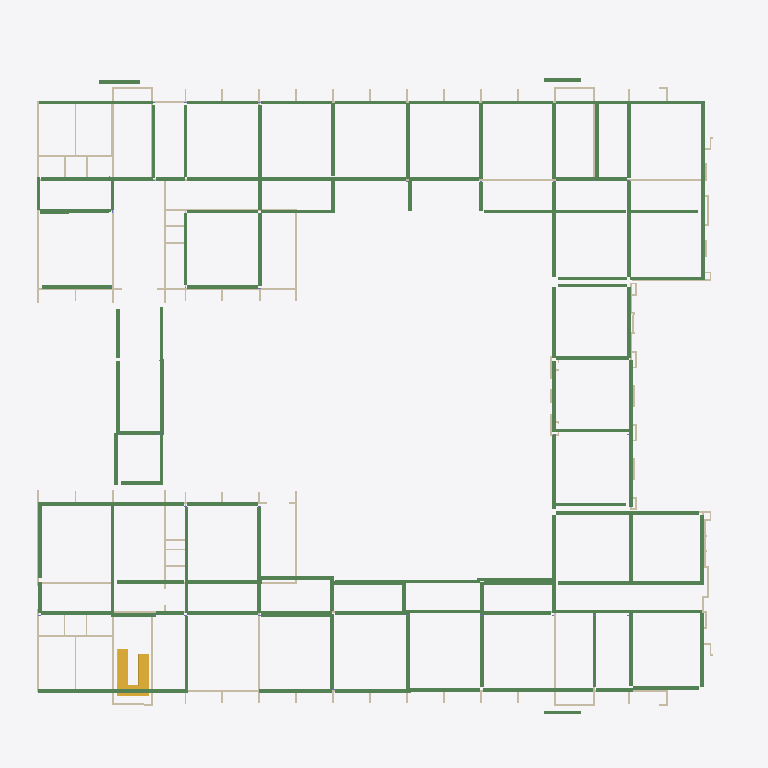
Plan cut of the same IFC building model at storey '标高 2' (level 22.80 m, cut at 24.20 m), seen from above with north up, elements coloured by IFC class: 144 beams (green), 52 walls (beige), 1 stair (yellow). Cut surfaces are drawn darker.
Extent 77.0 m × 71.6 m × 5.5 m (x, y, z). Storeys (2): 标高 1 at 18.60 m; 标高 2 at 22.80 m. Elements (607): 180 IfcWallStandardCase, 164 IfcBeam, 102 IfcColumn, 81 IfcWindow, 77 IfcDoor, 2 IfcSlab, 1 IfcStair.

HEADER;
FILE_DESCRIPTION(('ViewDefinition [CoordinationView_V2.0]','RevitIdentifiers [ContentGUID: 2c411ce4-4343-45eb-96c8-8d8931fbfe2e, VersionGUID: 936a3b82-e333-43b2-9308-cfe307507ce4, NumberOfSaves: 19]','CoordinateReference [CoordinateBase: 共享坐标]'),'2;1');
FILE_NAME('建筑四层.ifc','2026-08-05T23:20:06+08:00',(''),(''),'ODA SDAI 24.12','Autodesk Revit 25.4.50.35 (CHS) - IFC 25.4.50.35','');
FILE_SCHEMA(('IFC2X3'));
ENDSEC;
DATA;
#29=IFCPROJECT('0iGHpaGqD5wvR8ZOdE107U',#18,'项目编号',$,$,'项目名称','项目状态',(#24),#20467);
#45=IFCSITE('0iGHpaGqD5wvR8ZOdE107S',#18,'Default',$,$,#44,$,$,.ELEMENT.,(39,54,57,601318),(116,25,58,795166),0.0,$,$);
#34=IFCBUILDING('0iGHpaGqD5wvR8ZOdE107V',#18,'',$,$,#32,$,'',.ELEMENT.,$,$,#33);
#38=IFCBUILDINGSTOREY('3Zu5Bv0LOHrPC10026FoQQ',#18,'标高 1',$,'标高:正负零标高',#37,$,'标高 1',.ELEMENT.,18600.0);
#42=IFCBUILDINGSTOREY('15Z0v90RiHrPC20026FoKR',#18,'标高 2',$,'标高:上标头',#41,$,'标高 2',.ELEMENT.,22799.999999999996);
#12103=IFCSTAIR('3UEv8U1FL0ifDJmDXA1dWC',#18,'现场浇注楼梯:楼梯:506531',$,'现场浇注楼梯:整体浇筑楼梯',#12102,$,'506531',.HALF_TURN_STAIR.);
#1172=IFCWALLSTANDARDCASE('1GaEvG9mP8lwdjPlkGIu6q',#18,'基本墙:常规 - 200mm:357701',$,'基本墙:常规 - 200mm',#1160,#1164,'357701');
#6896=IFCBEAM('0ylQ8gZAD5ueUECOXNPfTg',#18,'热轧H型钢:HW400x400x13x21:446917',$,'热轧H型钢:HW400x400x13x21',#6883,#6895,'446917');
#7808=IFCBEAM('0ylQ8gZAD5ueUECOXNPfpE',#18,'热轧H型钢:HW400x400x13x21:449121',$,'热轧H型钢:HW400x400x13x21',#7795,#7807,'449121');
#7831=IFCBEAM('0ylQ8gZAD5ueUECOXNPfpG',#18,'热轧H型钢:HW400x400x13x21:449151',$,'热轧H型钢:HW400x400x13x21',#7818,#7830,'449151');
#7601=IFCBEAM('0ylQ8gZAD5ueUECOXNPfwM',#18,'热轧H型钢:HW400x400x13x21:448569',$,'热轧H型钢:HW400x400x13x21',#7588,#7600,'448569');
#6721=IFCBEAM('0ylQ8gZAD5ueUECOXNPeir',#18,'热轧H型钢:HW400x400x13x21:445850',$,'热轧H型钢:HW400x400x13x21',#6708,#6720,'445850');
#9216=IFCBEAM('0ylQ8gZAD5ueUECOXNPg9p',#18,'热轧H型钢:HW400x400x13x21:451804',$,'热轧H型钢:HW400x400x13x21',#9203,#9215,'451804');
#7900=IFCBEAM('0ylQ8gZAD5ueUECOXNPfnJ',#18,'热轧H型钢:HW400x400x13x21:449276',$,'热轧H型钢:HW400x400x13x21',#7887,#7899,'449276');
#7014=IFCBEAM('0ylQ8gZAD5ueUECOXNPfHm',#18,'热轧H型钢:HW400x400x13x21:447199',$,'热轧H型钢:HW400x400x13x21',#7001,#7013,'447199');
#7877=IFCBEAM('0ylQ8gZAD5ueUECOXNPfmH',#18,'热轧H型钢:HW400x400x13x21:449214',$,'热轧H型钢:HW400x400x13x21',#7864,#7876,'449214');
#8486=IFCBEAM('0ylQ8gZAD5ueUECOXNPfdQ',#18,'热轧H型钢:HW400x400x13x21:450421',$,'热轧H型钢:HW400x400x13x21',#8473,#8485,'450421');
#8745=IFCBEAM('0ylQ8gZAD5ueUECOXNPgVY',#18,'热轧H型钢:HW400x400x13x21:450893',$,'热轧H型钢:HW400x400x13x21',#8732,#8744,'450893');
#8932=IFCBEAM('0ylQ8gZAD5ueUECOXNPgMr',#18,'热轧H型钢:HW400x400x13x21:451354',$,'热轧H型钢:HW400x400x13x21',#8919,#8931,'451354');
#8509=IFCBEAM('0ylQ8gZAD5ueUECOXNPfax',#18,'热轧H型钢:HW400x400x13x21:450452',$,'热轧H型钢:HW400x400x13x21',#8496,#8508,'450452');
#7854=IFCBEAM('0ylQ8gZAD5ueUECOXNPfmm',#18,'热轧H型钢:HW400x400x13x21:449183',$,'热轧H型钢:HW400x400x13x21',#7841,#7853,'449183');
#8394=IFCBEAM('0ylQ8gZAD5ueUECOXNPfXB',#18,'热轧H型钢:HW400x400x13x21:450276',$,'热轧H型钢:HW400x400x13x21',#8381,#8393,'450276');
#9517=IFCBEAM('0ylQ8gZAD5ueUECOXNPg13',#18,'热轧H型钢:HW400x400x13x21:452332',$,'热轧H型钢:HW400x400x13x21',#9504,#9516,'452332');
#9725=IFCBEAM('0ylQ8gZAD5ueUECOXNPgwZ',#18,'热轧H型钢:HW400x400x13x21:452620',$,'热轧H型钢:HW400x400x13x21',#9712,#9724,'452620');
#7670=IFCBEAM('0ylQ8gZAD5ueUECOXNPf_x',#18,'热轧H型钢:HW400x400x13x21:448788',$,'热轧H型钢:HW400x400x13x21',#7657,#7669,'448788');
#8768=IFCBEAM('0ylQ8gZAD5ueUECOXNPgVP',#18,'热轧H型钢:HW400x400x13x21:450934',$,'热轧H型钢:HW400x400x13x21',#8755,#8767,'450934');
#8301=IFCBEAM('0ylQ8gZAD5ueUECOXNPfZ9',#18,'热轧H型钢:HW400x400x13x21:450150',$,'热轧H型钢:HW400x400x13x21',#8288,#8300,'450150');
#6872=IFCBEAM('0ylQ8gZAD5ueUECOXNPfS8',#18,'热轧H型钢:HW400x400x13x21:446887',$,'热轧H型钢:HW400x400x13x21',#6859,#6871,'446887');
#7156=IFCBEAM('0ylQ8gZAD5ueUECOXNPf8a',#18,'热轧H型钢:HW400x400x13x21:447627',$,'热轧H型钢:HW400x400x13x21',#7143,#7155,'447627');
#7485=IFCBEAM('0ylQ8gZAD5ueUECOXNPf74',#18,'热轧H型钢:HW400x400x13x21:448363',$,'热轧H型钢:HW400x400x13x21',#7472,#7484,'448363');
#7038=IFCBEAM('0ylQ8gZAD5ueUECOXNPfHP',#18,'热轧H型钢:HW400x400x13x21:447222',$,'热轧H型钢:HW400x400x13x21',#7025,#7037,'447222');
#7624=IFCBEAM('0ylQ8gZAD5ueUECOXNPfxT',#18,'热轧H型钢:HW400x400x13x21:448626',$,'热轧H型钢:HW400x400x13x21',#7611,#7623,'448626');
#7785=IFCBEAM('0ylQ8gZAD5ueUECOXNPfzj',#18,'热轧H型钢:HW400x400x13x21:448962',$,'热轧H型钢:HW400x400x13x21',#7772,#7784,'448962');
#8325=IFCBEAM('0ylQ8gZAD5ueUECOXNPfW$',#18,'热轧H型钢:HW400x400x13x21:450192',$,'热轧H型钢:HW400x400x13x21',#8312,#8324,'450192');
#8371=IFCBEAM('0ylQ8gZAD5ueUECOXNPfXb',#18,'热轧H型钢:HW400x400x13x21:450250',$,'热轧H型钢:HW400x400x13x21',#8358,#8370,'450250');
#8603=IFCBEAM('0ylQ8gZAD5ueUECOXNPgQN',#18,'热轧H型钢:HW400x400x13x21:450616',$,'热轧H型钢:HW400x400x13x21',#8590,#8602,'450616');
#10305=IFCBEAM('0ylQ8gZAD5ueUECOXNPhQq',#18,'热轧H型钢:HW400x400x13x21:454683',$,'热轧H型钢:HW400x400x13x21',#10292,#10304,'454683');
#7133=IFCBEAM('0ylQ8gZAD5ueUECOXNPfBp',#18,'热轧H型钢:HW400x400x13x21:447580',$,'热轧H型钢:HW400x400x13x21',#7120,#7132,'447580');
#8348=IFCBEAM('0ylQ8gZAD5ueUECOXNPfWV',#18,'热轧H型钢:HW400x400x13x21:450224',$,'热轧H型钢:HW400x400x13x21',#8335,#8347,'450224');
#9073=IFCBEAM('0ylQ8gZAD5ueUECOXNPgAp',#18,'热轧H型钢:HW400x400x13x21:451612',$,'热轧H型钢:HW400x400x13x21',#9060,#9072,'451612');
#6687=IFCBEAM('0ylQ8gZAD5ueUECOXNPelE',#18,'热轧H型钢:HW400x400x13x21:445793',$,'热轧H型钢:HW400x400x13x21',#6670,#6686,'445793');
#6919=IFCBEAM('0ylQ8gZAD5ueUECOXNPfIb',#18,'热轧H型钢:HW400x400x13x21:446986',$,'热轧H型钢:HW400x400x13x21',#6906,#6918,'446986');
#8230=IFCBEAM('0ylQ8gZAD5ueUECOXNPfjW',#18,'热轧H型钢:HW400x400x13x21:449999',$,'热轧H型钢:HW400x400x13x21',#8217,#8229,'449999');
#8556=IFCBEAM('0ylQ8gZAD5ueUECOXNPfbP',#18,'热轧H型钢:HW400x400x13x21:450550',$,'热轧H型钢:HW400x400x13x21',#8543,#8555,'450550');
#9308=IFCBEAM('0ylQ8gZAD5ueUECOXNPgFp',#18,'热轧H型钢:HW400x400x13x21:451932',$,'热轧H型钢:HW400x400x13x21',#9295,#9307,'451932');
#7227=IFCBEAM('0ylQ8gZAD5ueUECOXNPfEO',#18,'热轧H型钢:HW400x400x13x21:447799',$,'热轧H型钢:HW400x400x13x21',#7214,#7226,'447799');
#10236=IFCBEAM('0ylQ8gZAD5ueUECOXNPgdQ',#18,'热轧H型钢:HW400x400x13x21:454517',$,'热轧H型钢:HW400x400x13x21',#10223,#10235,'454517');
#7532=IFCBEAM('0ylQ8gZAD5ueUECOXNPf5t',#18,'热轧H型钢:HW400x400x13x21:448472',$,'热轧H型钢:HW400x400x13x21',#7519,#7531,'448472');
#9841=IFCBEAM('0ylQ8gZAD5ueUECOXNPg$5',#18,'热轧H型钢:HW400x400x13x21:452970',$,'热轧H型钢:HW400x400x13x21',#9828,#9840,'452970');
#8885=IFCBEAM('0ylQ8gZAD5ueUECOXNPgGQ',#18,'热轧H型钢:HW400x400x13x21:451253',$,'热轧H型钢:HW400x400x13x21',#8872,#8884,'451253');
#9002=IFCBEAM('0ylQ8gZAD5ueUECOXNPgK4',#18,'热轧H型钢:HW400x400x13x21:451499',$,'热轧H型钢:HW400x400x13x21',#8989,#9001,'451499');
#8580=IFCBEAM('0ylQ8gZAD5ueUECOXNPgQX',#18,'热轧H型钢:HW400x400x13x21:450574',$,'热轧H型钢:HW400x400x13x21',#8567,#8579,'450574');
#8979=IFCBEAM('0ylQ8gZAD5ueUECOXNPgKb',#18,'热轧H型钢:HW400x400x13x21:451466',$,'热轧H型钢:HW400x400x13x21',#8966,#8978,'451466');
#9609=IFCBEAM('0ylQ8gZAD5ueUECOXNPg7A',#18,'热轧H型钢:HW400x400x13x21:452453',$,'热轧H型钢:HW400x400x13x21',#9596,#9608,'452453');
#7344=IFCBEAM('0ylQ8gZAD5ueUECOXNPfDI',#18,'热轧H型钢:HW400x400x13x21:447997',$,'热轧H型钢:HW400x400x13x21',#7331,#7343,'447997');
#8532=IFCBEAM('0ylQ8gZAD5ueUECOXNPfbs',#18,'热轧H型钢:HW400x400x13x21:450521',$,'热轧H型钢:HW400x400x13x21',#8519,#8531,'450521');
#9911=IFCBEAM('0ylQ8gZAD5ueUECOXNPgnP',#18,'热轧H型钢:HW400x400x13x21:453366',$,'热轧H型钢:HW400x400x13x21',#9898,#9910,'453366');
#9144=IFCBEAM('0ylQ8gZAD5ueUECOXNPg8l',#18,'热轧H型钢:HW400x400x13x21:451712',$,'热轧H型钢:HW400x400x13x21',#9131,#9143,'451712');
#8159=IFCBEAM('0ylQ8gZAD5ueUECOXNPflM',#18,'热轧H型钢:HW400x400x13x21:449913',$,'热轧H型钢:HW400x400x13x21',#8146,#8158,'449913');
#8278=IFCBEAM('0ylQ8gZAD5ueUECOXNPfYF',#18,'热轧H型钢:HW400x400x13x21:450080',$,'热轧H型钢:HW400x400x13x21',#8265,#8277,'450080');
#9749=IFCBEAM('0ylQ8gZAD5ueUECOXNPgwV',#18,'热轧H型钢:HW400x400x13x21:452656',$,'热轧H型钢:HW400x400x13x21',#9736,#9748,'452656');
#8627=IFCBEAM('0ylQ8gZAD5ueUECOXNPgRO',#18,'热轧H型钢:HW400x400x13x21:450679',$,'热轧H型钢:HW400x400x13x21',#8614,#8626,'450679');
#8463=IFCBEAM('0ylQ8gZAD5ueUECOXNPfdx',#18,'热轧H型钢:HW400x400x13x21:450388',$,'热轧H型钢:HW400x400x13x21',#8450,#8462,'450388');
#490=IFCWALLSTANDARDCASE('1GaEvG9mP8lwdjPlkGIxwt',#18,'基本墙:常规 - 200mm:346694',$,'基本墙:常规 - 200mm',#478,#482,'346694');
#9192=IFCBEAM('0ylQ8gZAD5ueUECOXNPg8K',#18,'热轧H型钢:HW400x400x13x21:451771',$,'热轧H型钢:HW400x400x13x21',#9179,#9191,'451771');
#10282=IFCBEAM('0ylQ8gZAD5ueUECOXNPgbK',#18,'热轧H型钢:HW400x400x13x21:454651',$,'热轧H型钢:HW400x400x13x21',#10269,#10281,'454651');
#7062=IFCBEAM('0ylQ8gZAD5ueUECOXNPfMu',#18,'热轧H型钢:HW400x400x13x21:447255',$,'热轧H型钢:HW400x400x13x21',#7049,#7061,'447255');
#9586=IFCBEAM('0ylQ8gZAD5ueUECOXNPg7e',#18,'热轧H型钢:HW400x400x13x21:452423',$,'热轧H型钢:HW400x400x13x21',#9573,#9585,'452423');
#9097=IFCBEAM('0ylQ8gZAD5ueUECOXNPgAT',#18,'热轧H型钢:HW400x400x13x21:451634',$,'热轧H型钢:HW400x400x13x21',#9084,#9096,'451634');
#9049=IFCBEAM('0ylQ8gZAD5ueUECOXNPgLO',#18,'热轧H型钢:HW400x400x13x21:451575',$,'热轧H型钢:HW400x400x13x21',#9036,#9048,'451575');
#9239=IFCBEAM('0ylQ8gZAD5ueUECOXNPg9V',#18,'热轧H型钢:HW400x400x13x21:451824',$,'热轧H型钢:HW400x400x13x21',#9226,#9238,'451824');
#9494=IFCBEAM('0ylQ8gZAD5ueUECOXNPg0N',#18,'热轧H型钢:HW400x400x13x21:452280',$,'热轧H型钢:HW400x400x13x21',#9481,#9493,'452280');
#9471=IFCBEAM('0ylQ8gZAD5ueUECOXNPg31',#18,'热轧H型钢:HW400x400x13x21:452206',$,'热轧H型钢:HW400x400x13x21',#9458,#9470,'452206');
#7321=IFCBEAM('0ylQ8gZAD5ueUECOXNPfDs',#18,'热轧H型钢:HW400x400x13x21:447961',$,'热轧H型钢:HW400x400x13x21',#7308,#7320,'447961');
#7415=IFCBEAM('0ylQ8gZAD5ueUECOXNPf0I',#18,'热轧H型钢:HW400x400x13x21:448189',$,'热轧H型钢:HW400x400x13x21',#7402,#7414,'448189');
#8417=IFCBEAM('0ylQ8gZAD5ueUECOXNPfcz',#18,'热轧H型钢:HW400x400x13x21:450322',$,'热轧H型钢:HW400x400x13x21',#8404,#8416,'450322');
#8792=IFCBEAM('0ylQ8gZAD5ueUECOXNPgSv',#18,'热轧H型钢:HW400x400x13x21:450966',$,'热轧H型钢:HW400x400x13x21',#8779,#8791,'450966');
#9702=IFCBEAM('0ylQ8gZAD5ueUECOXNPg5B',#18,'热轧H型钢:HW400x400x13x21:452580',$,'热轧H型钢:HW400x400x13x21',#9689,#9701,'452580');
#7438=IFCBEAM('0ylQ8gZAD5ueUECOXNPf6Z',#18,'热轧H型钢:HW400x400x13x21:448268',$,'热轧H型钢:HW400x400x13x21',#7425,#7437,'448268');
#10328=IFCBEAM('0ylQ8gZAD5ueUECOXNPhRk',#18,'热轧H型钢:HW400x400x13x21:454721',$,'热轧H型钢:HW400x400x13x21',#10315,#10327,'454721');
#7508=IFCBEAM('0ylQ8gZAD5ueUECOXNPf4A',#18,'热轧H型钢:HW400x400x13x21:448421',$,'热轧H型钢:HW400x400x13x21',#7495,#7507,'448421');
#7555=IFCBEAM('0ylQ8gZAD5ueUECOXNPfwk',#18,'热轧H型钢:HW400x400x13x21:448513',$,'热轧H型钢:HW400x400x13x21',#7542,#7554,'448513');
#7578=IFCBEAM('0ylQ8gZAD5ueUECOXNPfwm',#18,'热轧H型钢:HW400x400x13x21:448543',$,'热轧H型钢:HW400x400x13x21',#7565,#7577,'448543');
#7762=IFCBEAM('0ylQ8gZAD5ueUECOXNPfy9',#18,'热轧H型钢:HW400x400x13x21:448934',$,'热轧H型钢:HW400x400x13x21',#7749,#7761,'448934');
#8254=IFCBEAM('0ylQ8gZAD5ueUECOXNPfjS',#18,'热轧H型钢:HW400x400x13x21:450035',$,'热轧H型钢:HW400x400x13x21',#8241,#8253,'450035');
#10144=IFCBEAM('0ylQ8gZAD5ueUECOXNPgiU',#18,'热轧H型钢:HW400x400x13x21:454065',$,'热轧H型钢:HW400x400x13x21',#10131,#10143,'454065');
#7739=IFCBEAM('0ylQ8gZAD5ueUECOXNPfye',#18,'热轧H型钢:HW400x400x13x21:448903',$,'热轧H型钢:HW400x400x13x21',#7726,#7738,'448903');
#8043=IFCBEAM('0ylQ8gZAD5ueUECOXNPfhE',#18,'热轧H型钢:HW400x400x13x21:449633',$,'热轧H型钢:HW400x400x13x21',#8030,#8042,'449633');
#8440=IFCBEAM('0ylQ8gZAD5ueUECOXNPfc2',#18,'热轧H型钢:HW400x400x13x21:450349',$,'热轧H型钢:HW400x400x13x21',#8427,#8439,'450349');
#8183=IFCBEAM('0ylQ8gZAD5ueUECOXNPfin',#18,'热轧H型钢:HW400x400x13x21:449950',$,'热轧H型钢:HW400x400x13x21',#8170,#8182,'449950');
#8207=IFCBEAM('0ylQ8gZAD5ueUECOXNPfiR',#18,'热轧H型钢:HW400x400x13x21:449972',$,'热轧H型钢:HW400x400x13x21',#8194,#8206,'449972');
#8675=IFCBEAM('0ylQ8gZAD5ueUECOXNPgOK',#18,'热轧H型钢:HW400x400x13x21:450747',$,'热轧H型钢:HW400x400x13x21',#8662,#8674,'450747');
#10491=IFCBEAM('0ylQ8gZAD5ueUECOXNPhHP',#18,'热轧H型钢:HW400x400x13x21:455414',$,'热轧H型钢:HW400x400x13x21',#10478,#10490,'455414');
#8067=IFCBEAM('0ylQ8gZAD5ueUECOXNPfea',#18,'热轧H型钢:HW400x400x13x21:449675',$,'热轧H型钢:HW400x400x13x21',#8054,#8066,'449675');
#7948=IFCBEAM('0ylQ8gZAD5ueUECOXNPfr7',#18,'热轧H型钢:HW400x400x13x21:449512',$,'热轧H型钢:HW400x400x13x21',#7935,#7947,'449512');
#7179=IFCBEAM('0ylQ8gZAD5ueUECOXNPf9x',#18,'热轧H型钢:HW400x400x13x21:447700',$,'热轧H型钢:HW400x400x13x21',#7166,#7178,'447700');
#6943=IFCBEAM('0ylQ8gZAD5ueUECOXNPfJd',#18,'热轧H型钢:HW400x400x13x21:447048',$,'热轧H型钢:HW400x400x13x21',#6930,#6942,'447048');
#352=IFCWALLSTANDARDCASE('1GaEvG9mP8lwdjPlkGIxNW',#18,'基本墙:常规 - 200mm:344337',$,'基本墙:常规 - 200mm',#340,#344,'344337');
#651=IFCWALLSTANDARDCASE('1GaEvG9mP8lwdjPlkGIw3w',#18,'基本墙:常规 - 200mm:349195',$,'基本墙:常规 - 200mm',#639,#643,'349195');
#7109=IFCBEAM('0ylQ8gZAD5ueUECOXNPfLB',#18,'热轧H型钢:HW400x400x13x21:447460',$,'热轧H型钢:HW400x400x13x21',#7096,#7108,'447460');
#9958=IFCBEAM('0ylQ8gZAD5ueUECOXNPggb',#18,'热轧H型钢:HW400x400x13x21:453642',$,'热轧H型钢:HW400x400x13x21',#9945,#9957,'453642');
#10004=IFCBEAM('0ylQ8gZAD5ueUECOXNPghe',#18,'热轧H型钢:HW400x400x13x21:453703',$,'热轧H型钢:HW400x400x13x21',#9991,#10003,'453703');
#674=IFCWALLSTANDARDCASE('1GaEvG9mP8lwdjPlkGIw2x',#18,'基本墙:常规 - 200mm:349258',$,'基本墙:常规 - 200mm',#662,#666,'349258');
#2336=IFCWALLSTANDARDCASE('3oTYSou25Eo9L6BtFJzIw2',#18,'基本墙:常规 - 200mm:374000',$,'基本墙:常规 - 200mm',#2324,#2328,'374000');
#3338=IFCWALLSTANDARDCASE('3oTYSou25Eo9L6BtFJzNen',#18,'基本墙:常规 - 200mm:385091',$,'基本墙:常规 - 200mm',#3326,#3330,'385091');
#2137=IFCWALLSTANDARDCASE('3oTYSou25Eo9L6BtFJzJ9u',#18,'基本墙:常规 - 200mm:370698',$,'基本墙:常规 - 200mm',#2125,#2129,'370698');
#1057=IFCWALLSTANDARDCASE('1GaEvG9mP8lwdjPlkGIuRM',#18,'基本墙:常规 - 200mm:356903',$,'基本墙:常规 - 200mm',#1045,#1049,'356903');
#7251=IFCBEAM('0ylQ8gZAD5ueUECOXNPfFt',#18,'热轧H型钢:HW400x400x13x21:447832',$,'热轧H型钢:HW400x400x13x21',#7238,#7250,'447832');
#3177=IFCWALLSTANDARDCASE('3oTYSou25Eo9L6BtFJzK3P',#18,'基本墙:常规 - 200mm:383659',$,'基本墙:常规 - 200mm',#3165,#3169,'383659');
#7085=IFCBEAM('0ylQ8gZAD5ueUECOXNPfKQ',#18,'热轧H型钢:HW400x400x13x21:447413',$,'热轧H型钢:HW400x400x13x21',#7072,#7084,'447413');
#9934=IFCBEAM('0ylQ8gZAD5ueUECOXNPgt7',#18,'热轧H型钢:HW400x400x13x21:453480',$,'热轧H型钢:HW400x400x13x21',#9921,#9933,'453480');
#9818=IFCBEAM('0ylQ8gZAD5ueUECOXNPg$h',#18,'热轧H型钢:HW400x400x13x21:452932',$,'热轧H型钢:HW400x400x13x21',#9805,#9817,'452932');
#2045=IFCWALLSTANDARDCASE('3oTYSou25Eo9L6BtFJzGNd',#18,'基本墙:常规 - 200mm:368533',$,'基本墙:常规 - 200mm',#2033,#2037,'368533');
#9632=IFCBEAM('0ylQ8gZAD5ueUECOXNPg4k',#18,'热轧H型钢:HW400x400x13x21:452481',$,'热轧H型钢:HW400x400x13x21',#9619,#9631,'452481');
#1907=IFCWALLSTANDARDCASE('3oTYSou25Eo9L6BtFJzGwT',#18,'基本墙:常规 - 200mm:365807',$,'基本墙:常规 - 200mm',#1895,#1899,'365807');
#7367=IFCBEAM('0ylQ8gZAD5ueUECOXNPf3a',#18,'热轧H型钢:HW400x400x13x21:448075',$,'热轧H型钢:HW400x400x13x21',#7354,#7366,'448075');
#6745=IFCBEAM('0ylQ8gZAD5ueUECOXNPecK',#18,'热轧H型钢:HW400x400x13x21:446267',$,'热轧H型钢:HW400x400x13x21',#6732,#6744,'446267');
#1953=IFCWALLSTANDARDCASE('3oTYSou25Eo9L6BtFJzGq$',#18,'基本墙:常规 - 200mm:366413',$,'基本墙:常规 - 200mm',#1941,#1945,'366413');
#7203=IFCBEAM('0ylQ8gZAD5ueUECOXNPf9V',#18,'热轧H型钢:HW400x400x13x21:447728',$,'热轧H型钢:HW400x400x13x21',#7190,#7202,'447728');
#10468=IFCBEAM('0ylQ8gZAD5ueUECOXNPhJh',#18,'热轧H型钢:HW400x400x13x21:455236',$,'热轧H型钢:HW400x400x13x21',#10455,#10467,'455236');
#2290=IFCWALLSTANDARDCASE('3oTYSou25Eo9L6BtFJzIhh',#18,'基本墙:常规 - 200mm:372889',$,'基本墙:常规 - 200mm',#2278,#2282,'372889');
#697=IFCWALLSTANDARDCASE('1GaEvG9mP8lwdjPlkGIw0B',#18,'基本墙:常规 - 200mm:349434',$,'基本墙:常规 - 200mm',#685,#689,'349434');
#145=IFCWALLSTANDARDCASE('1GaEvG9mP8lwdjPlkGIz_T',#18,'基本墙:常规 - 200mm:338796',$,'基本墙:常规 - 200mm',#133,#137,'338796');
#8019=IFCBEAM('0ylQ8gZAD5ueUECOXNPfgH',#18,'热轧H型钢:HW400x400x13x21:449598',$,'热轧H型钢:HW400x400x13x21',#8006,#8018,'449598');
#9888=IFCBEAM('0ylQ8gZAD5ueUECOXNPgpZ',#18,'热轧H型钢:HW400x400x13x21:453196',$,'热轧H型钢:HW400x400x13x21',#9875,#9887,'453196');
#10074=IFCBEAM('0ylQ8gZAD5ueUECOXNPgfN',#18,'热轧H型钢:HW400x400x13x21:453880',$,'热轧H型钢:HW400x400x13x21',#10061,#10073,'453880');
#1861=IFCWALLSTANDARDCASE('3oTYSou25Eo9L6BtFJzGfw',#18,'基本墙:常规 - 200mm:364552',$,'基本墙:常规 - 200mm',#1849,#1853,'364552');
#122=IFCWALLSTANDARDCASE('1GaEvG9mP8lwdjPlkGIzum',#18,'基本墙:常规 - 200mm:338625',$,'基本墙:常规 - 200mm',#110,#114,'338625');
#7693=IFCBEAM('0ylQ8gZAD5ueUECOXNPf_H',#18,'热轧H型钢:HW400x400x13x21:448830',$,'热轧H型钢:HW400x400x13x21',#7680,#7692,'448830');
#9025=IFCBEAM('0ylQ8gZAD5ueUECOXNPgLh',#18,'热轧H型钢:HW400x400x13x21:451524',$,'热轧H型钢:HW400x400x13x21',#9012,#9024,'451524');
#9772=IFCBEAM('0ylQ8gZAD5ueUECOXNPgu1',#18,'热轧H型钢:HW400x400x13x21:452782',$,'热轧H型钢:HW400x400x13x21',#9759,#9771,'452782');
#1723=IFCWALLSTANDARDCASE('3oTYSou25Eo9L6BtFJzH$U',#18,'基本墙:常规 - 200mm:361900',$,'基本墙:常规 - 200mm',#1711,#1715,'361900');
#10515=IFCBEAM('0ylQ8gZAD5ueUECOXNPhMu',#18,'热轧H型钢:HW400x400x13x21:455447',$,'热轧H型钢:HW400x400x13x21',#10502,#10514,'455447');
#7924=IFCBEAM('0ylQ8gZAD5ueUECOXNPfqN',#18,'热轧H型钢:HW400x400x13x21:449464',$,'热轧H型钢:HW400x400x13x21',#7911,#7923,'449464');
#7995=IFCBEAM('0ylQ8gZAD5ueUECOXNPfgA',#18,'热轧H型钢:HW400x400x13x21:449573',$,'热轧H型钢:HW400x400x13x21',#7982,#7994,'449573');
#7716=IFCBEAM('0ylQ8gZAD5ueUECOXNPf$E',#18,'热轧H型钢:HW400x400x13x21:448865',$,'热轧H型钢:HW400x400x13x21',#7703,#7715,'448865');
#7972=IFCBEAM('0ylQ8gZAD5ueUECOXNPfgf',#18,'热轧H型钢:HW400x400x13x21:449542',$,'热轧H型钢:HW400x400x13x21',#7959,#7971,'449542');
#421=IFCWALLSTANDARDCASE('1GaEvG9mP8lwdjPlkGIxE4',#18,'基本墙:常规 - 200mm:345973',$,'基本墙:常规 - 200mm',#409,#413,'345973');
#8113=IFCBEAM('0ylQ8gZAD5ueUECOXNPffX',#18,'热轧H型钢:HW400x400x13x21:449742',$,'热轧H型钢:HW400x400x13x21',#8100,#8112,'449742');
#7391=IFCBEAM('0ylQ8gZAD5ueUECOXNPf3L',#18,'热轧H型钢:HW400x400x13x21:448122',$,'热轧H型钢:HW400x400x13x21',#7378,#7390,'448122');
#10398=IFCBEAM('0ylQ8gZAD5ueUECOXNPhUs',#18,'热轧H型钢:HW400x400x13x21:454937',$,'热轧H型钢:HW400x400x13x21',#10385,#10397,'454937');
#8136=IFCBEAM('0ylQ8gZAD5ueUECOXNPffJ',#18,'热轧H型钢:HW400x400x13x21:449788',$,'热轧H型钢:HW400x400x13x21',#8123,#8135,'449788');
#8955=IFCBEAM('0ylQ8gZAD5ueUECOXNPgNa',#18,'热轧H型钢:HW400x400x13x21:451403',$,'热轧H型钢:HW400x400x13x21',#8942,#8954,'451403');
#191=IFCWALLSTANDARDCASE('1GaEvG9mP8lwdjPlkGIyVJ',#18,'基本墙:常规 - 200mm:340770',$,'基本墙:常规 - 200mm',#179,#183,'340770');
#7461=IFCBEAM('0ylQ8gZAD5ueUECOXNPf69',#18,'热轧H型钢:HW400x400x13x21:448294',$,'热轧H型钢:HW400x400x13x21',#7448,#7460,'448294');
#8090=IFCBEAM('0ylQ8gZAD5ueUECOXNPfe7',#18,'热轧H型钢:HW400x400x13x21:449704',$,'热轧H型钢:HW400x400x13x21',#8077,#8089,'449704');
#9679=IFCBEAM('0ylQ8gZAD5ueUECOXNPg4L',#18,'热轧H型钢:HW400x400x13x21:452538',$,'热轧H型钢:HW400x400x13x21',#9666,#9678,'452538');
#1746=IFCWALLSTANDARDCASE('3oTYSou25Eo9L6BtFJzH9j',#18,'基本墙:常规 - 200mm:362527',$,'基本墙:常规 - 200mm',#1734,#1738,'362527');
ENDSEC;
